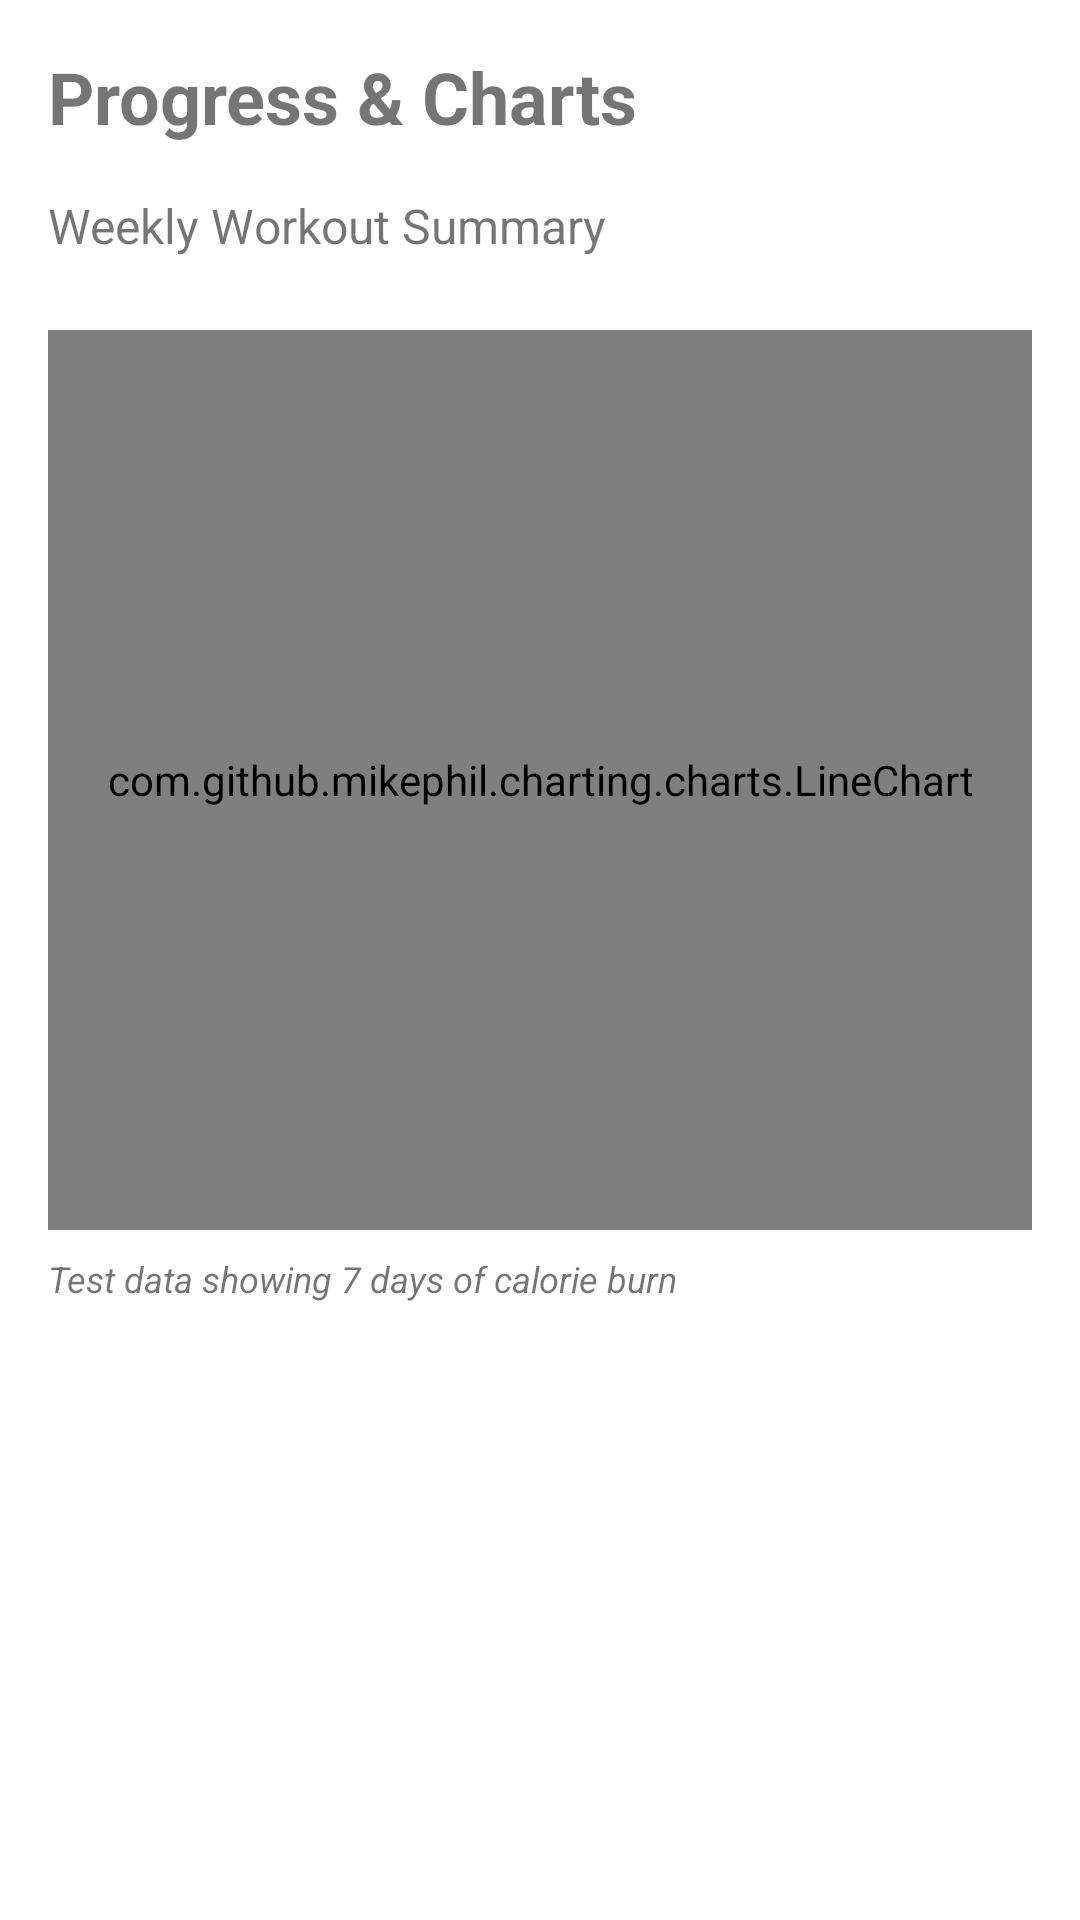

Android layout source for this screen:
<!-- AndroidManifest.xml: application theme Theme.FitnessPlusApp -->
<!-- res/layout/fragment_progress.xml -->
<?xml version="1.0" encoding="utf-8"?>
<LinearLayout xmlns:android="http://schemas.android.com/apk/res/android"
    xmlns:tools="http://schemas.android.com/tools"
    android:layout_width="match_parent"
    android:layout_height="match_parent"
    android:orientation="vertical"
    android:padding="16dp"
    tools:context=".ui.progress.ProgressFragment">

    <TextView
        android:layout_width="wrap_content"
        android:layout_height="wrap_content"
        android:text="Progress &amp; Charts"
        android:textSize="24sp"
        android:textStyle="bold"
        android:layout_marginBottom="16dp" />

    <TextView
        android:layout_width="wrap_content"
        android:layout_height="wrap_content"
        android:text="Weekly Workout Summary"
        android:textSize="16sp"
        android:layout_marginBottom="8dp" />

    <com.github.mikephil.charting.charts.LineChart
        android:id="@+id/lineChart"
        android:layout_width="match_parent"
        android:layout_height="300dp"
        android:layout_marginTop="16dp" />

    <TextView
        android:layout_width="wrap_content"
        android:layout_height="wrap_content"
        android:text="Test data showing 7 days of calorie burn"
        android:textSize="12sp"
        android:textStyle="italic"
        android:layout_marginTop="8dp" />

</LinearLayout>
<!-- resources referenced by this layout -->
<resources>
  <style name="Theme.FitnessPlusApp" parent="Theme.MaterialComponents.DayNight.NoActionBar">
          <item name="colorPrimary">@color/purple_500</item>
          <item name="colorPrimaryVariant">@color/purple_700</item>
          <item name="colorOnPrimary">@color/white</item>
          <item name="colorSecondary">@color/teal_200</item>
          <item name="colorSecondaryVariant">@color/teal_700</item>
          <item name="colorOnSecondary">@color/black</item>
      </style>
  <!-- not gathered from this repository: default colours our renderer supplied (Android Studio template values) -->
  <color name="purple_500">#FF6200EE</color>
  <color name="purple_700">#FF3700B3</color>
  <color name="teal_200">#FF03DAC5</color>
  <color name="teal_700">#FF018786</color>
  <color name="black">#FF000000</color>
  <color name="white">#FFFFFFFF</color>
</resources>
